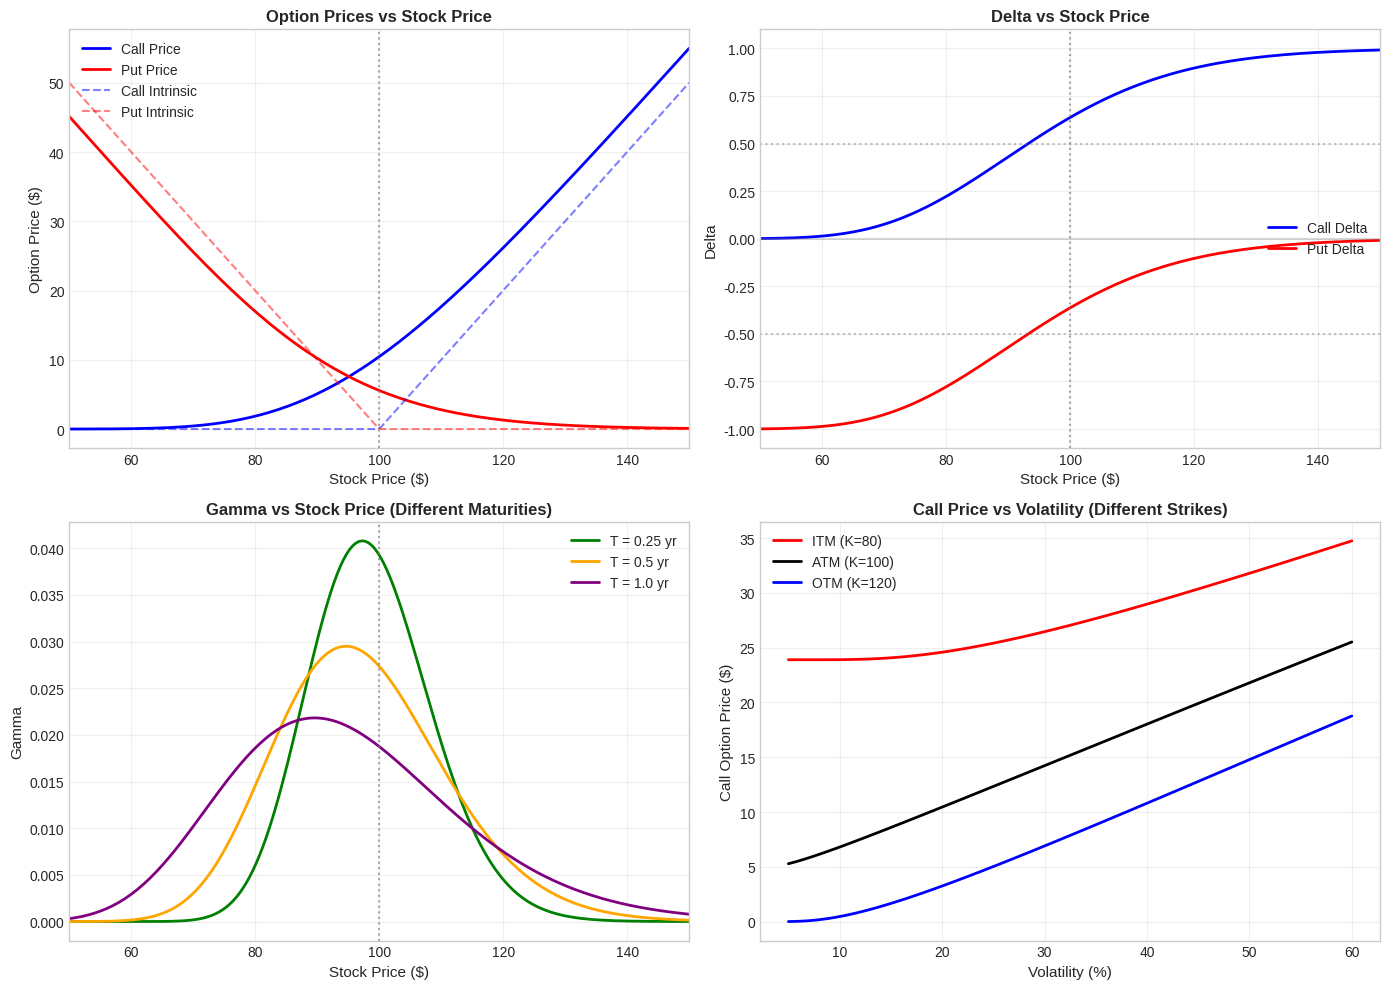

Recreate this plot in Python.
import numpy as np
from scipy.stats import norm
import matplotlib.pyplot as plt

# Set up plotting style
plt.style.use('seaborn-v0_8-whitegrid')
np.random.seed(42)

def black_scholes_d1_d2(S, K, T, r, sigma):
    """
    Calculate d1 and d2 parameters for Black-Scholes formula.
    
    Parameters:
    -----------
    S : float - Current stock price
    K : float - Strike price
    T : float - Time to maturity (years)
    r : float - Risk-free interest rate
    sigma : float - Volatility
    
    Returns:
    --------
    d1, d2 : tuple of floats
    """
    d1 = (np.log(S / K) + (r + 0.5 * sigma**2) * T) / (sigma * np.sqrt(T))
    d2 = d1 - sigma * np.sqrt(T)
    return d1, d2


def black_scholes_call(S, K, T, r, sigma):
    """
    Calculate European call option price using Black-Scholes formula.
    """
    d1, d2 = black_scholes_d1_d2(S, K, T, r, sigma)
    call_price = S * norm.cdf(d1) - K * np.exp(-r * T) * norm.cdf(d2)
    return call_price


def black_scholes_put(S, K, T, r, sigma):
    """
    Calculate European put option price using Black-Scholes formula.
    """
    d1, d2 = black_scholes_d1_d2(S, K, T, r, sigma)
    put_price = K * np.exp(-r * T) * norm.cdf(-d2) - S * norm.cdf(-d1)
    return put_price


# Greeks calculations
def delta_call(S, K, T, r, sigma):
    """Delta for call option."""
    d1, _ = black_scholes_d1_d2(S, K, T, r, sigma)
    return norm.cdf(d1)


def delta_put(S, K, T, r, sigma):
    """Delta for put option."""
    d1, _ = black_scholes_d1_d2(S, K, T, r, sigma)
    return norm.cdf(d1) - 1


def gamma(S, K, T, r, sigma):
    """Gamma (same for call and put)."""
    d1, _ = black_scholes_d1_d2(S, K, T, r, sigma)
    return norm.pdf(d1) / (S * sigma * np.sqrt(T))


def vega(S, K, T, r, sigma):
    """Vega (same for call and put), returned per 1% change in volatility."""
    d1, _ = black_scholes_d1_d2(S, K, T, r, sigma)
    return S * norm.pdf(d1) * np.sqrt(T) * 0.01


def theta_call(S, K, T, r, sigma):
    """Theta for call option (per day)."""
    d1, d2 = black_scholes_d1_d2(S, K, T, r, sigma)
    term1 = -S * norm.pdf(d1) * sigma / (2 * np.sqrt(T))
    term2 = -r * K * np.exp(-r * T) * norm.cdf(d2)
    return (term1 + term2) / 365


def theta_put(S, K, T, r, sigma):
    """Theta for put option (per day)."""
    d1, d2 = black_scholes_d1_d2(S, K, T, r, sigma)
    term1 = -S * norm.pdf(d1) * sigma / (2 * np.sqrt(T))
    term2 = r * K * np.exp(-r * T) * norm.cdf(-d2)
    return (term1 + term2) / 365

# Parameters
S0 = 100      # Current stock price
K = 100       # Strike price
T = 1.0       # Time to maturity (1 year)
r = 0.05      # Risk-free rate (5%)
sigma = 0.20  # Volatility (20%)

# Calculate option prices
call_price = black_scholes_call(S0, K, T, r, sigma)
put_price = black_scholes_put(S0, K, T, r, sigma)

# Calculate Greeks
call_delta = delta_call(S0, K, T, r, sigma)
put_delta = delta_put(S0, K, T, r, sigma)
option_gamma = gamma(S0, K, T, r, sigma)
option_vega = vega(S0, K, T, r, sigma)
call_theta = theta_call(S0, K, T, r, sigma)
put_theta = theta_put(S0, K, T, r, sigma)

print("Black-Scholes Option Pricing Results")
print("=" * 40)
print(f"\nParameters:")
print(f"  Stock Price (S): ${S0:.2f}")
print(f"  Strike Price (K): ${K:.2f}")
print(f"  Time to Maturity: {T} year")
print(f"  Risk-free Rate: {r*100:.1f}%")
print(f"  Volatility: {sigma*100:.1f}%")
print(f"\nOption Prices:")
print(f"  Call Option: ${call_price:.4f}")
print(f"  Put Option:  ${put_price:.4f}")
print(f"\nGreeks:")
print(f"  Call Delta: {call_delta:.4f}")
print(f"  Put Delta:  {put_delta:.4f}")
print(f"  Gamma:      {option_gamma:.4f}")
print(f"  Vega:       {option_vega:.4f}")
print(f"  Call Theta: {call_theta:.4f} (per day)")
print(f"  Put Theta:  {put_theta:.4f} (per day)")

# Verify put-call parity: C - P = S - K*exp(-rT)
parity_lhs = call_price - put_price
parity_rhs = S0 - K * np.exp(-r * T)
print(f"\nPut-Call Parity Check:")
print(f"  C - P = {parity_lhs:.4f}")
print(f"  S - K*exp(-rT) = {parity_rhs:.4f}")
print(f"  Difference: {abs(parity_lhs - parity_rhs):.2e}")

# Create figure with subplots
fig, axes = plt.subplots(2, 2, figsize=(14, 10))

# Range of stock prices
S_range = np.linspace(50, 150, 200)

# Plot 1: Option Prices vs Stock Price
ax1 = axes[0, 0]
call_prices = [black_scholes_call(S, K, T, r, sigma) for S in S_range]
put_prices = [black_scholes_put(S, K, T, r, sigma) for S in S_range]
intrinsic_call = np.maximum(S_range - K, 0)
intrinsic_put = np.maximum(K - S_range, 0)

ax1.plot(S_range, call_prices, 'b-', linewidth=2, label='Call Price')
ax1.plot(S_range, put_prices, 'r-', linewidth=2, label='Put Price')
ax1.plot(S_range, intrinsic_call, 'b--', alpha=0.5, label='Call Intrinsic')
ax1.plot(S_range, intrinsic_put, 'r--', alpha=0.5, label='Put Intrinsic')
ax1.axvline(x=K, color='gray', linestyle=':', alpha=0.7)
ax1.set_xlabel('Stock Price ($)', fontsize=11)
ax1.set_ylabel('Option Price ($)', fontsize=11)
ax1.set_title('Option Prices vs Stock Price', fontsize=12, fontweight='bold')
ax1.legend(loc='upper left')
ax1.set_xlim(50, 150)
ax1.grid(True, alpha=0.3)

# Plot 2: Delta vs Stock Price
ax2 = axes[0, 1]
call_deltas = [delta_call(S, K, T, r, sigma) for S in S_range]
put_deltas = [delta_put(S, K, T, r, sigma) for S in S_range]

ax2.plot(S_range, call_deltas, 'b-', linewidth=2, label='Call Delta')
ax2.plot(S_range, put_deltas, 'r-', linewidth=2, label='Put Delta')
ax2.axhline(y=0, color='gray', linestyle='-', alpha=0.3)
ax2.axhline(y=0.5, color='gray', linestyle=':', alpha=0.5)
ax2.axhline(y=-0.5, color='gray', linestyle=':', alpha=0.5)
ax2.axvline(x=K, color='gray', linestyle=':', alpha=0.7)
ax2.set_xlabel('Stock Price ($)', fontsize=11)
ax2.set_ylabel('Delta', fontsize=11)
ax2.set_title('Delta vs Stock Price', fontsize=12, fontweight='bold')
ax2.legend(loc='center right')
ax2.set_xlim(50, 150)
ax2.set_ylim(-1.1, 1.1)
ax2.grid(True, alpha=0.3)

# Plot 3: Gamma vs Stock Price for different times to maturity
ax3 = axes[1, 0]
times = [0.25, 0.5, 1.0]
colors = ['green', 'orange', 'purple']

for t, color in zip(times, colors):
    gammas = [gamma(S, K, t, r, sigma) for S in S_range]
    ax3.plot(S_range, gammas, color=color, linewidth=2, label=f'T = {t} yr')

ax3.axvline(x=K, color='gray', linestyle=':', alpha=0.7)
ax3.set_xlabel('Stock Price ($)', fontsize=11)
ax3.set_ylabel('Gamma', fontsize=11)
ax3.set_title('Gamma vs Stock Price (Different Maturities)', fontsize=12, fontweight='bold')
ax3.legend()
ax3.set_xlim(50, 150)
ax3.grid(True, alpha=0.3)

# Plot 4: Call Price vs Volatility
ax4 = axes[1, 1]
sigma_range = np.linspace(0.05, 0.60, 100)
moneyness = [80, 100, 120]  # ITM, ATM, OTM
colors = ['red', 'black', 'blue']
labels = ['ITM (K=80)', 'ATM (K=100)', 'OTM (K=120)']

for strike, color, label in zip(moneyness, colors, labels):
    call_vols = [black_scholes_call(S0, strike, T, r, sig) for sig in sigma_range]
    ax4.plot(sigma_range * 100, call_vols, color=color, linewidth=2, label=label)

ax4.set_xlabel('Volatility (%)', fontsize=11)
ax4.set_ylabel('Call Option Price ($)', fontsize=11)
ax4.set_title('Call Price vs Volatility (Different Strikes)', fontsize=12, fontweight='bold')
ax4.legend()
ax4.grid(True, alpha=0.3)

plt.tight_layout()
plt.savefig('plot.png', dpi=150, bbox_inches='tight')
plt.show()

print("\nPlot saved to 'plot.png'")

def monte_carlo_option_price(S0, K, T, r, sigma, n_simulations=100000, option_type='call'):
    """
    Price European option using Monte Carlo simulation.
    """
    # Generate random terminal stock prices
    Z = np.random.standard_normal(n_simulations)
    S_T = S0 * np.exp((r - 0.5 * sigma**2) * T + sigma * np.sqrt(T) * Z)
    
    # Calculate payoffs
    if option_type == 'call':
        payoffs = np.maximum(S_T - K, 0)
    else:
        payoffs = np.maximum(K - S_T, 0)
    
    # Discount expected payoff
    option_price = np.exp(-r * T) * np.mean(payoffs)
    std_error = np.exp(-r * T) * np.std(payoffs) / np.sqrt(n_simulations)
    
    return option_price, std_error


# Monte Carlo simulation
n_sims = 100000
mc_call, mc_call_se = monte_carlo_option_price(S0, K, T, r, sigma, n_sims, 'call')
mc_put, mc_put_se = monte_carlo_option_price(S0, K, T, r, sigma, n_sims, 'put')

print("Monte Carlo Validation")
print("=" * 50)
print(f"Number of simulations: {n_sims:,}")
print(f"\n{'Method':<20} {'Call Price':<15} {'Put Price':<15}")
print("-" * 50)
print(f"{'Black-Scholes':<20} ${call_price:<14.4f} ${put_price:<14.4f}")
print(f"{'Monte Carlo':<20} ${mc_call:<14.4f} ${mc_put:<14.4f}")
print(f"{'MC Std Error':<20} ${mc_call_se:<14.4f} ${mc_put_se:<14.4f}")
print(f"\nDifference (Call): ${abs(call_price - mc_call):.4f}")
print(f"Difference (Put):  ${abs(put_price - mc_put):.4f}")

def implied_volatility(market_price, S, K, T, r, option_type='call', 
                       tol=1e-6, max_iter=100):
    """
    Calculate implied volatility using Newton-Raphson method.
    """
    sigma = 0.3  # Initial guess
    
    for i in range(max_iter):
        if option_type == 'call':
            price = black_scholes_call(S, K, T, r, sigma)
        else:
            price = black_scholes_put(S, K, T, r, sigma)
        
        diff = price - market_price
        
        if abs(diff) < tol:
            return sigma
        
        # Vega for Newton-Raphson update
        d1, _ = black_scholes_d1_d2(S, K, T, r, sigma)
        vega_val = S * norm.pdf(d1) * np.sqrt(T)
        
        if vega_val < 1e-10:
            break
            
        sigma = sigma - diff / vega_val
        sigma = max(0.001, min(sigma, 5.0))  # Keep sigma reasonable
    
    return sigma


# Example: Calculate implied volatility from a market price
market_call_price = 12.0  # Hypothetical market price
iv = implied_volatility(market_call_price, S0, K, T, r, 'call')

# Verify by pricing with the implied volatility
verification_price = black_scholes_call(S0, K, T, r, iv)

print("Implied Volatility Calculation")
print("=" * 40)
print(f"Market Call Price: ${market_call_price:.2f}")
print(f"Implied Volatility: {iv*100:.2f}%")
print(f"Verification Price: ${verification_price:.4f}")